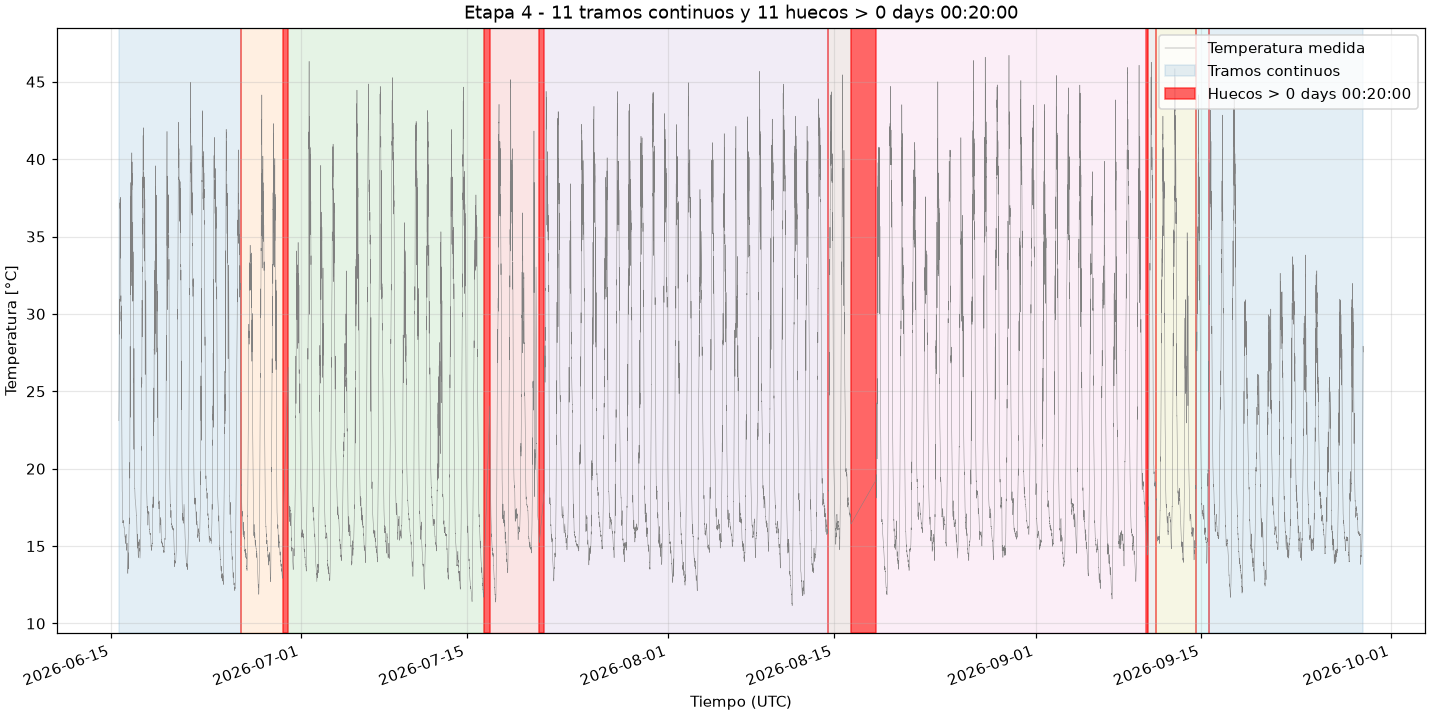

The table this chart was drawn from, first rows:
inicio, fin, duracion_h
2026-06-25 22:03:00, 2026-06-25 22:46:10, 0.7194
2026-06-29 12:21:19, 2026-06-29 22:16:23, 9.918
2026-07-16 11:20:17, 2026-07-16 22:45:16, 11.42
2026-07-21 03:15:33, 2026-07-21 13:07:04, 9.859
2026-08-14 10:56:48, 2026-08-14 11:36:48, 0.6667
2026-08-16 10:21:55, 2026-08-18 13:03:10, 50.69
2026-09-10 07:59:49, 2026-09-10 08:34:48, 0.5831
2026-09-10 09:54:48, 2026-09-10 11:02:24, 1.127
2026-09-11 03:14:44, 2026-09-11 03:49:46, 0.5839
2026-09-14 12:34:52, 2026-09-14 13:38:06, 1.054
2026-09-15 14:43:27, 2026-09-15 15:25:17, 0.6972
